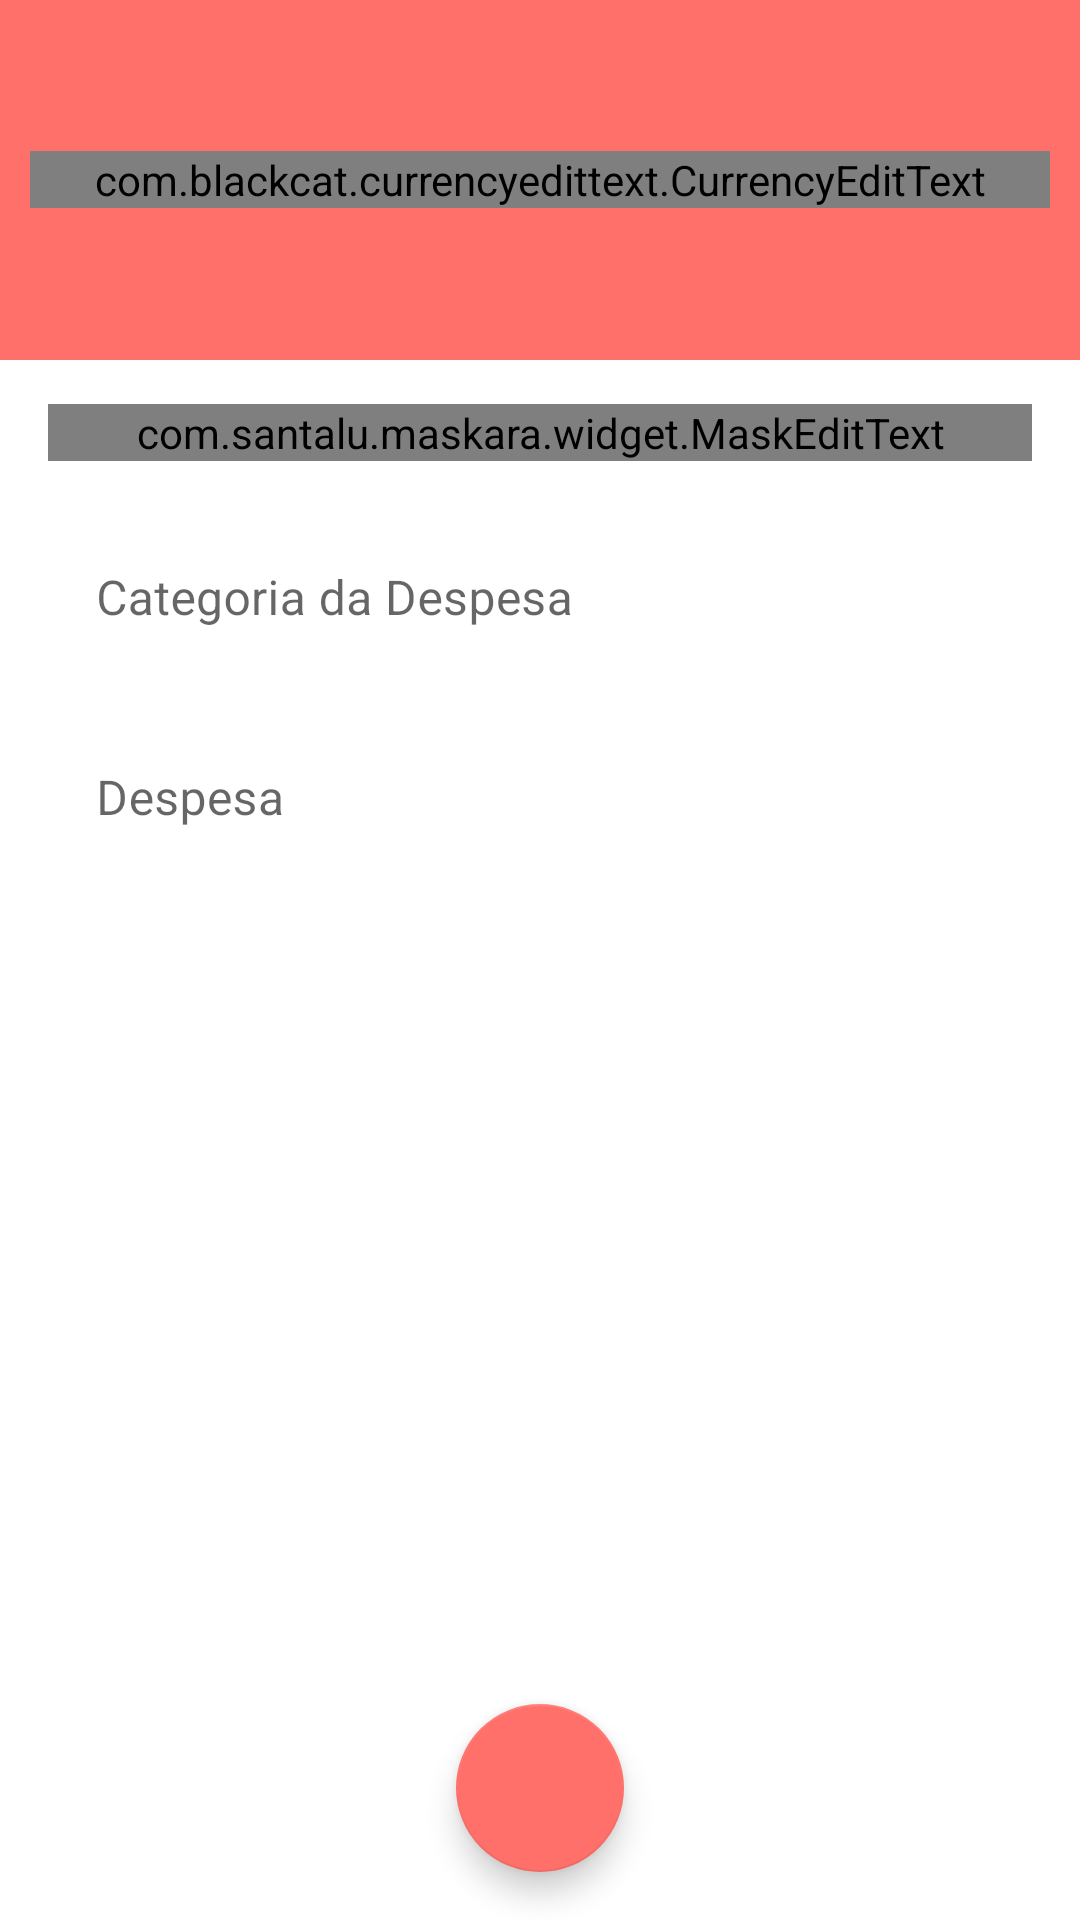

Android layout source for this screen:
<!-- AndroidManifest.xml: activity theme despesaTheme -->
<!-- res/layout/activity_despesas.xml -->
<?xml version="1.0" encoding="utf-8"?>
<androidx.constraintlayout.widget.ConstraintLayout xmlns:android="http://schemas.android.com/apk/res/android"
    xmlns:app="http://schemas.android.com/apk/res-auto"
    xmlns:tools="http://schemas.android.com/tools"
    android:layout_width="match_parent"
    android:layout_height="match_parent"
    tools:context=".activity.DespesasActivity">

    <LinearLayout
        android:id="@+id/linearLayout"
        android:layout_width="match_parent"
        android:layout_height="120dp"
        android:background="@color/colorPrimaryDespesa"
        android:gravity="center"
        android:orientation="vertical"
        android:padding="10dp"
        app:layout_constraintEnd_toEndOf="parent"
        app:layout_constraintStart_toStartOf="parent"
        app:layout_constraintTop_toTopOf="parent">

        <com.blackcat.currencyedittext.CurrencyEditText
            android:id="@+id/editValor"
            android:layout_width="match_parent"
            android:layout_height="wrap_content"
            android:layout_gravity="center_vertical"
            android:background="@android:color/transparent"
            android:ems="10"
            android:gravity="end"
            android:inputType="numberDecimal"
            android:textColor="@color/white"
            android:textSize="30sp" />
    </LinearLayout>

    <com.google.android.material.textfield.TextInputLayout
        android:id="@+id/textInputLayout2"
        android:layout_width="match_parent"
        android:layout_height="wrap_content"
        android:layout_marginStart="16dp"
        android:layout_marginLeft="16dp"
        android:layout_marginEnd="16dp"
        android:layout_marginRight="16dp"
        app:boxBackgroundColor="@null"
        app:boxBackgroundMode="none"
        app:layout_constraintBottom_toTopOf="@+id/textInputLayout"
        app:layout_constraintEnd_toEndOf="parent"
        app:layout_constraintStart_toStartOf="parent"
        app:layout_constraintTop_toBottomOf="@+id/linearLayout"
        app:layout_constraintVertical_bias="0.04000002"
        app:layout_constraintVertical_chainStyle="packed">

        <com.santalu.maskara.widget.MaskEditText
            android:id="@+id/editData"
            android:layout_width="match_parent"
            android:layout_height="wrap_content"
            android:hint="Data da Despesa"
            android:inputType="number"
            app:mask="__/__/____"
            app:maskCharacter="_"
            app:maskStyle="completable"/>
    </com.google.android.material.textfield.TextInputLayout>

    <com.google.android.material.textfield.TextInputLayout
        android:id="@+id/textInputLayout"
        android:layout_width="match_parent"
        android:layout_height="wrap_content"
        android:layout_marginStart="16dp"
        android:layout_marginLeft="16dp"
        android:layout_marginEnd="16dp"
        android:layout_marginRight="16dp"
        app:boxBackgroundColor="@null"
        app:boxBackgroundMode="none"
        app:layout_constraintBottom_toTopOf="@+id/textInputLayout3"
        app:layout_constraintEnd_toEndOf="parent"
        app:layout_constraintStart_toStartOf="parent"
        app:layout_constraintTop_toBottomOf="@+id/textInputLayout2">

        <com.google.android.material.textfield.TextInputEditText
            android:id="@+id/editCategoria"
            android:layout_width="match_parent"
            android:layout_height="wrap_content"
            android:hint="Categoria da Despesa" />
    </com.google.android.material.textfield.TextInputLayout>

    <com.google.android.material.textfield.TextInputLayout
        android:id="@+id/textInputLayout3"
        android:layout_width="match_parent"
        android:layout_height="wrap_content"
        android:layout_marginStart="16dp"
        android:layout_marginLeft="16dp"
        android:layout_marginEnd="16dp"
        android:layout_marginRight="16dp"
        app:boxBackgroundColor="@null"
        app:boxBackgroundMode="none"
        app:layout_constraintBottom_toBottomOf="parent"
        app:layout_constraintEnd_toEndOf="parent"
        app:layout_constraintStart_toStartOf="parent"
        app:layout_constraintTop_toBottomOf="@+id/textInputLayout">

        <com.google.android.material.textfield.TextInputEditText
            android:id="@+id/editDescricao"
            android:layout_width="match_parent"
            android:layout_height="wrap_content"
            android:hint="Despesa" />
    </com.google.android.material.textfield.TextInputLayout>

    <com.google.android.material.floatingactionbutton.FloatingActionButton
        android:id="@+id/fabSalvar"
        android:layout_width="wrap_content"
        android:layout_height="wrap_content"
        android:layout_marginStart="8dp"
        android:layout_marginLeft="8dp"
        android:layout_marginEnd="8dp"
        android:layout_marginRight="8dp"
        android:layout_marginBottom="16dp"
        android:clickable="true"
        app:fabSize="normal"
        app:layout_constraintBottom_toBottomOf="parent"
        app:layout_constraintEnd_toEndOf="parent"
        app:layout_constraintStart_toStartOf="parent"
        app:srcCompat="@drawable/ic_confirmar_branco_24"
        android:onClick="salvarDespesa"/>
</androidx.constraintlayout.widget.ConstraintLayout>
<!-- resources referenced by this layout -->
<resources>
  <color name="colorPrimaryDespesa">#FF706A</color>
  <color name="white">#FFFFFFFF</color>
  <style name="despesaTheme" parent="Theme.MaterialComponents.DayNight.NoActionBar">
  
          <item name="windowActionBar">false</item>
          <item name="windowNoTitle">true</item>
          <item name="colorPrimary">@color/colorPrimaryDespesa</item>
          <item name="colorPrimaryDark">@color/colorPrimaryDarkDespesa</item>
          <item name="colorSecondary">@color/colorAccentDespesa</item>
          <item name="colorOnSecondary">@color/white</item>
  
      </style>
  <color name="colorPrimaryDarkDespesa">#E66560</color>
  <color name="colorAccentDespesa">#FF706A</color>
</resources>
